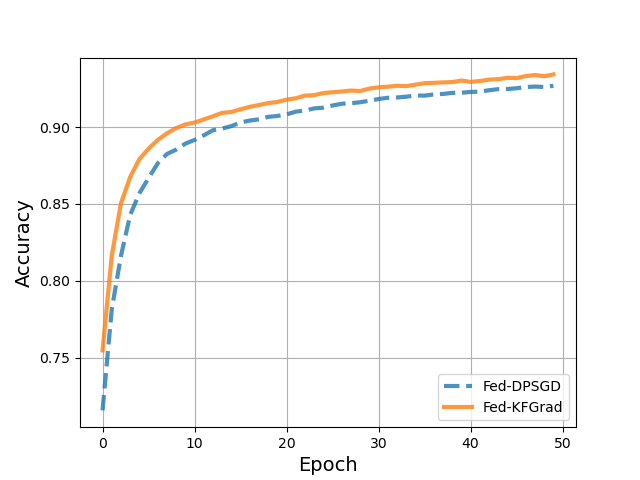

The file beside this chart, header and first rows:
, DPSGD, DPSGD-KFGrad
0, 0.7158, 0.7548
1, 0.7814, 0.8163
2, 0.8162, 0.8504
3, 0.8428, 0.8675
4, 0.8569, 0.8791
5, 0.8668, 0.8859
6, 0.8764, 0.8916
7, 0.8825, 0.8959
8, 0.8853, 0.8993
9, 0.8892, 0.9017
10, 0.8916, 0.9029
11, 0.8946, 0.9049
12, 0.8979, 0.907
13, 0.899, 0.9092
14, 0.9006, 0.9098
15, 0.903, 0.9115
16, 0.9042, 0.9131
17, 0.905, 0.9143
18, 0.9066, 0.9155
19, 0.9072, 0.9163
20, 0.9082, 0.9178
21, 0.91, 0.9187
22, 0.9107, 0.9204
23, 0.9121, 0.9207
24, 0.9126, 0.9221
25, 0.914, 0.9226
26, 0.9151, 0.9231
27, 0.9155, 0.9237
28, 0.9161, 0.9234
29, 0.9171, 0.925
30, 0.9182, 0.9258
31, 0.919, 0.9262
32, 0.9192, 0.9268
33, 0.9197, 0.9266
34, 0.9205, 0.9275
35, 0.9204, 0.9285
36, 0.9212, 0.9287
37, 0.9215, 0.929
38, 0.9222, 0.9292
39, 0.9223, 0.9302
40, 0.9228, 0.9293
41, 0.923, 0.9299
42, 0.9239, 0.9308
43, 0.9246, 0.9311
44, 0.9247, 0.932
45, 0.9252, 0.9318
46, 0.926, 0.9331
47, 0.9263, 0.9338
48, 0.926, 0.933
49, 0.9268, 0.9342
